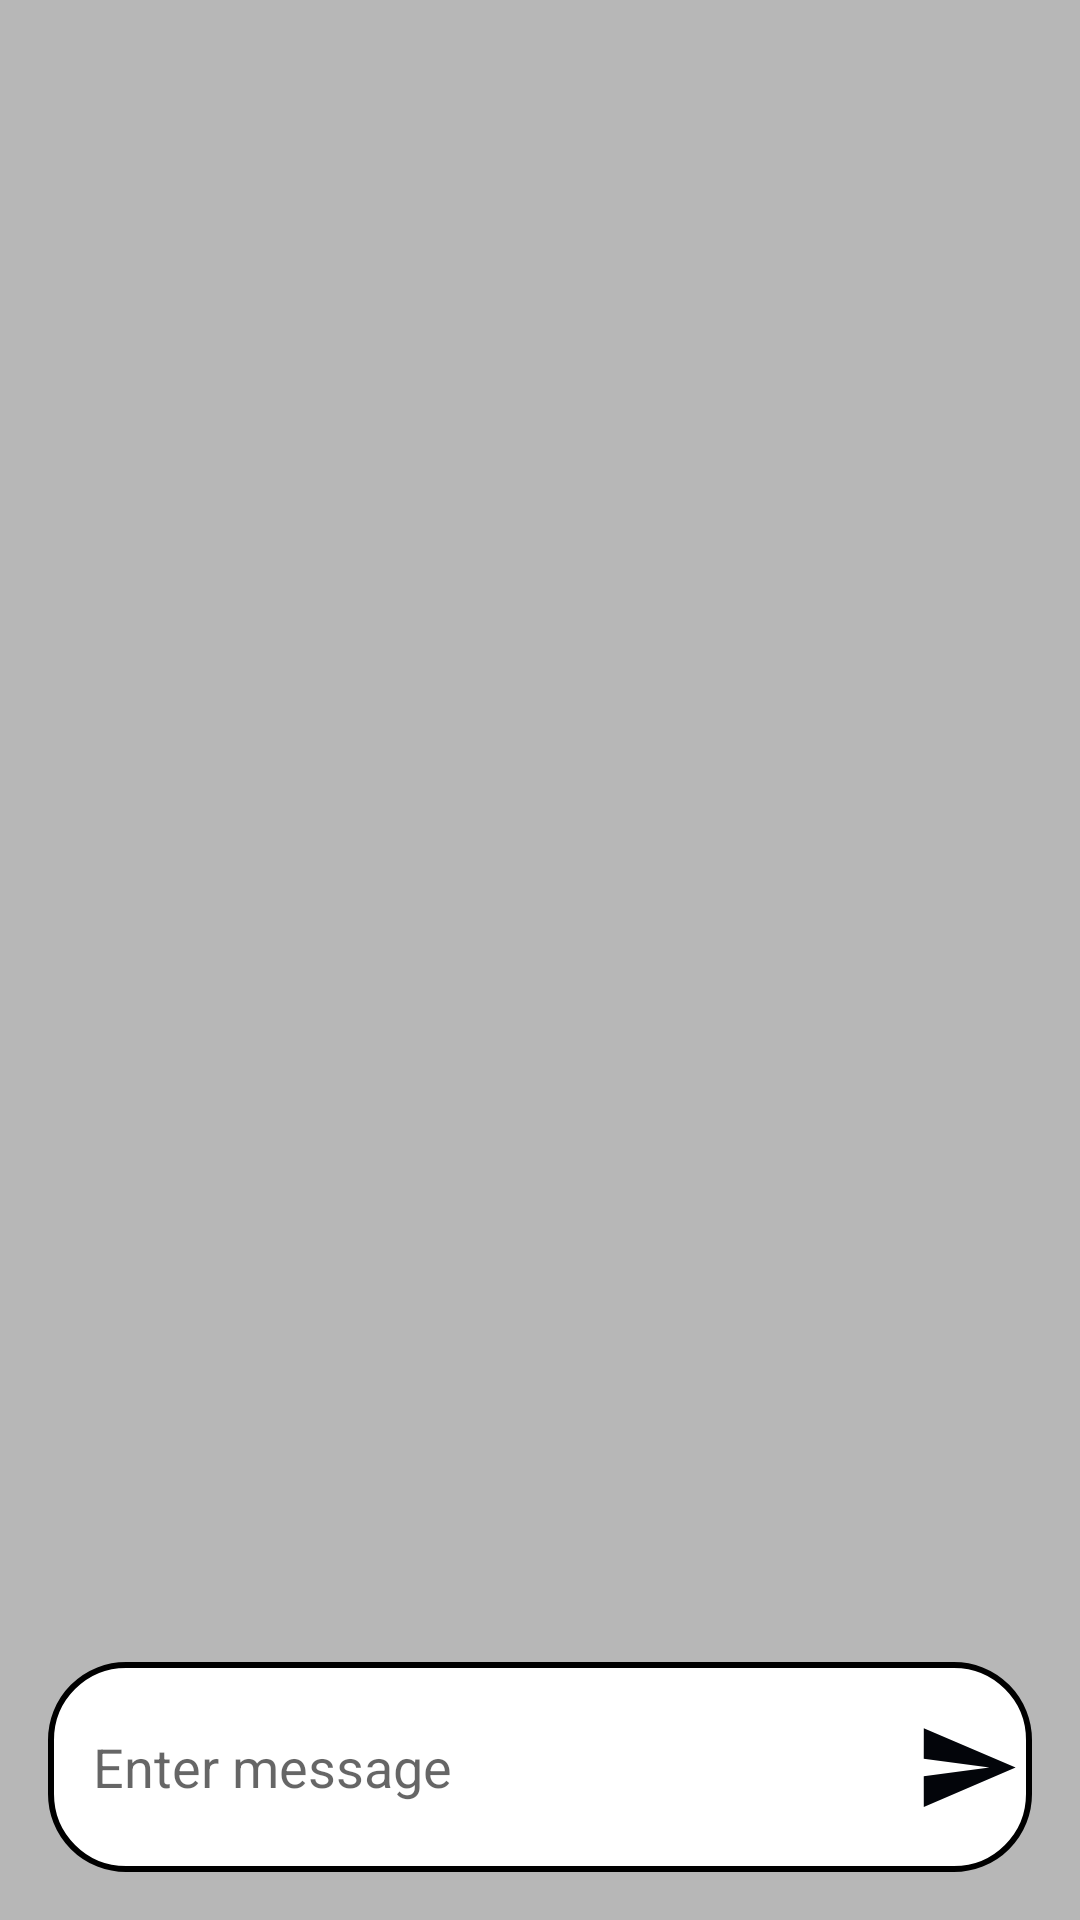

Android layout source for this screen:
<!-- AndroidManifest.xml: application theme Theme.SocialMediaApp -->
<!-- res/layout/fragment_chat.xml -->
<?xml version="1.0" encoding="utf-8"?>
<androidx.constraintlayout.widget.ConstraintLayout xmlns:android="http://schemas.android.com/apk/res/android"
    xmlns:app="http://schemas.android.com/apk/res-auto"
    xmlns:tools="http://schemas.android.com/tools"
    android:layout_width="match_parent"
    android:layout_height="match_parent"
    android:background="#48000000"
    tools:context=".ChatFragment">

    <androidx.recyclerview.widget.RecyclerView
        android:id="@+id/chat_recycler_view"
        android:layout_width="match_parent"
        android:layout_height="0dp"
        android:layout_margin="16dp"
        app:layout_constraintStart_toStartOf="parent"
        app:layout_constraintEnd_toEndOf="parent"
        app:layout_constraintTop_toTopOf="parent"
        app:layout_constraintBottom_toTopOf="@id/enter_message" />

    <EditText
        android:id="@+id/enter_message"
        android:layout_width="match_parent"
        android:layout_height="70dp"
        android:hint="Enter message"
        android:padding="15dp"
        android:layout_margin="16dp"
        android:background="@drawable/comment_bg"
        app:layout_constraintStart_toStartOf="parent"
        app:layout_constraintBottom_toBottomOf="parent" />

    <ImageView
        android:id="@+id/send_message"
        android:layout_width="35dp"
        android:layout_height="35dp"
        android:layout_margin="20dp"
        android:src="@drawable/send_icon"
        app:layout_constraintEnd_toEndOf="parent"
        app:layout_constraintTop_toTopOf="@id/enter_message"
        app:layout_constraintBottom_toBottomOf="@id/enter_message" />

</androidx.constraintlayout.widget.ConstraintLayout>
<!-- resources referenced by this layout -->
<resources>
  <!-- drawable comment_bg (drawable) -->
  <?xml version="1.0" encoding="utf-8"?>
  <shape xmlns:android="http://schemas.android.com/apk/res/android"
      android:shape="rectangle">
  
      <solid android:color="@color/white"/>
      <corners android:radius="25dp"/>
      <stroke android:width="2dp"
          android:color="@color/black"/>
  
  </shape>
  <!-- drawable send_icon (drawable) -->
  <vector android:autoMirrored="true" android:height="24dp"
      android:tint="#03050A" android:viewportHeight="24"
      android:viewportWidth="24" android:width="24dp" xmlns:android="http://schemas.android.com/apk/res/android">
      <path android:fillColor="@android:color/white" android:pathData="M2.01,21L23,12 2.01,3 2,10l15,2 -15,2z"/>
  </vector>
  <style name="Theme.SocialMediaApp" parent="Theme.MaterialComponents.Light.NoActionBar">
          
          <item name="colorPrimary">@color/purple_500</item>
          <item name="colorPrimaryVariant">@color/purple_700</item>
          <item name="colorOnPrimary">@color/white</item>
          
          <item name="colorSecondary">@color/teal_200</item>
          <item name="colorSecondaryVariant">@color/teal_700</item>
          <item name="colorOnSecondary">@color/black</item>
          
          <item name="android:statusBarColor" tools:targetApi="l">?attr/colorPrimaryVariant</item>
          
      </style>
  <!-- not gathered from this repository: default colours our renderer supplied (Android Studio template values) -->
  <color name="purple_500">#FF6200EE</color>
  <color name="purple_700">#FF3700B3</color>
  <color name="teal_200">#FF03DAC5</color>
  <color name="teal_700">#FF018786</color>
  <color name="black">#FF000000</color>
  <color name="white">#FFFFFFFF</color>
</resources>
